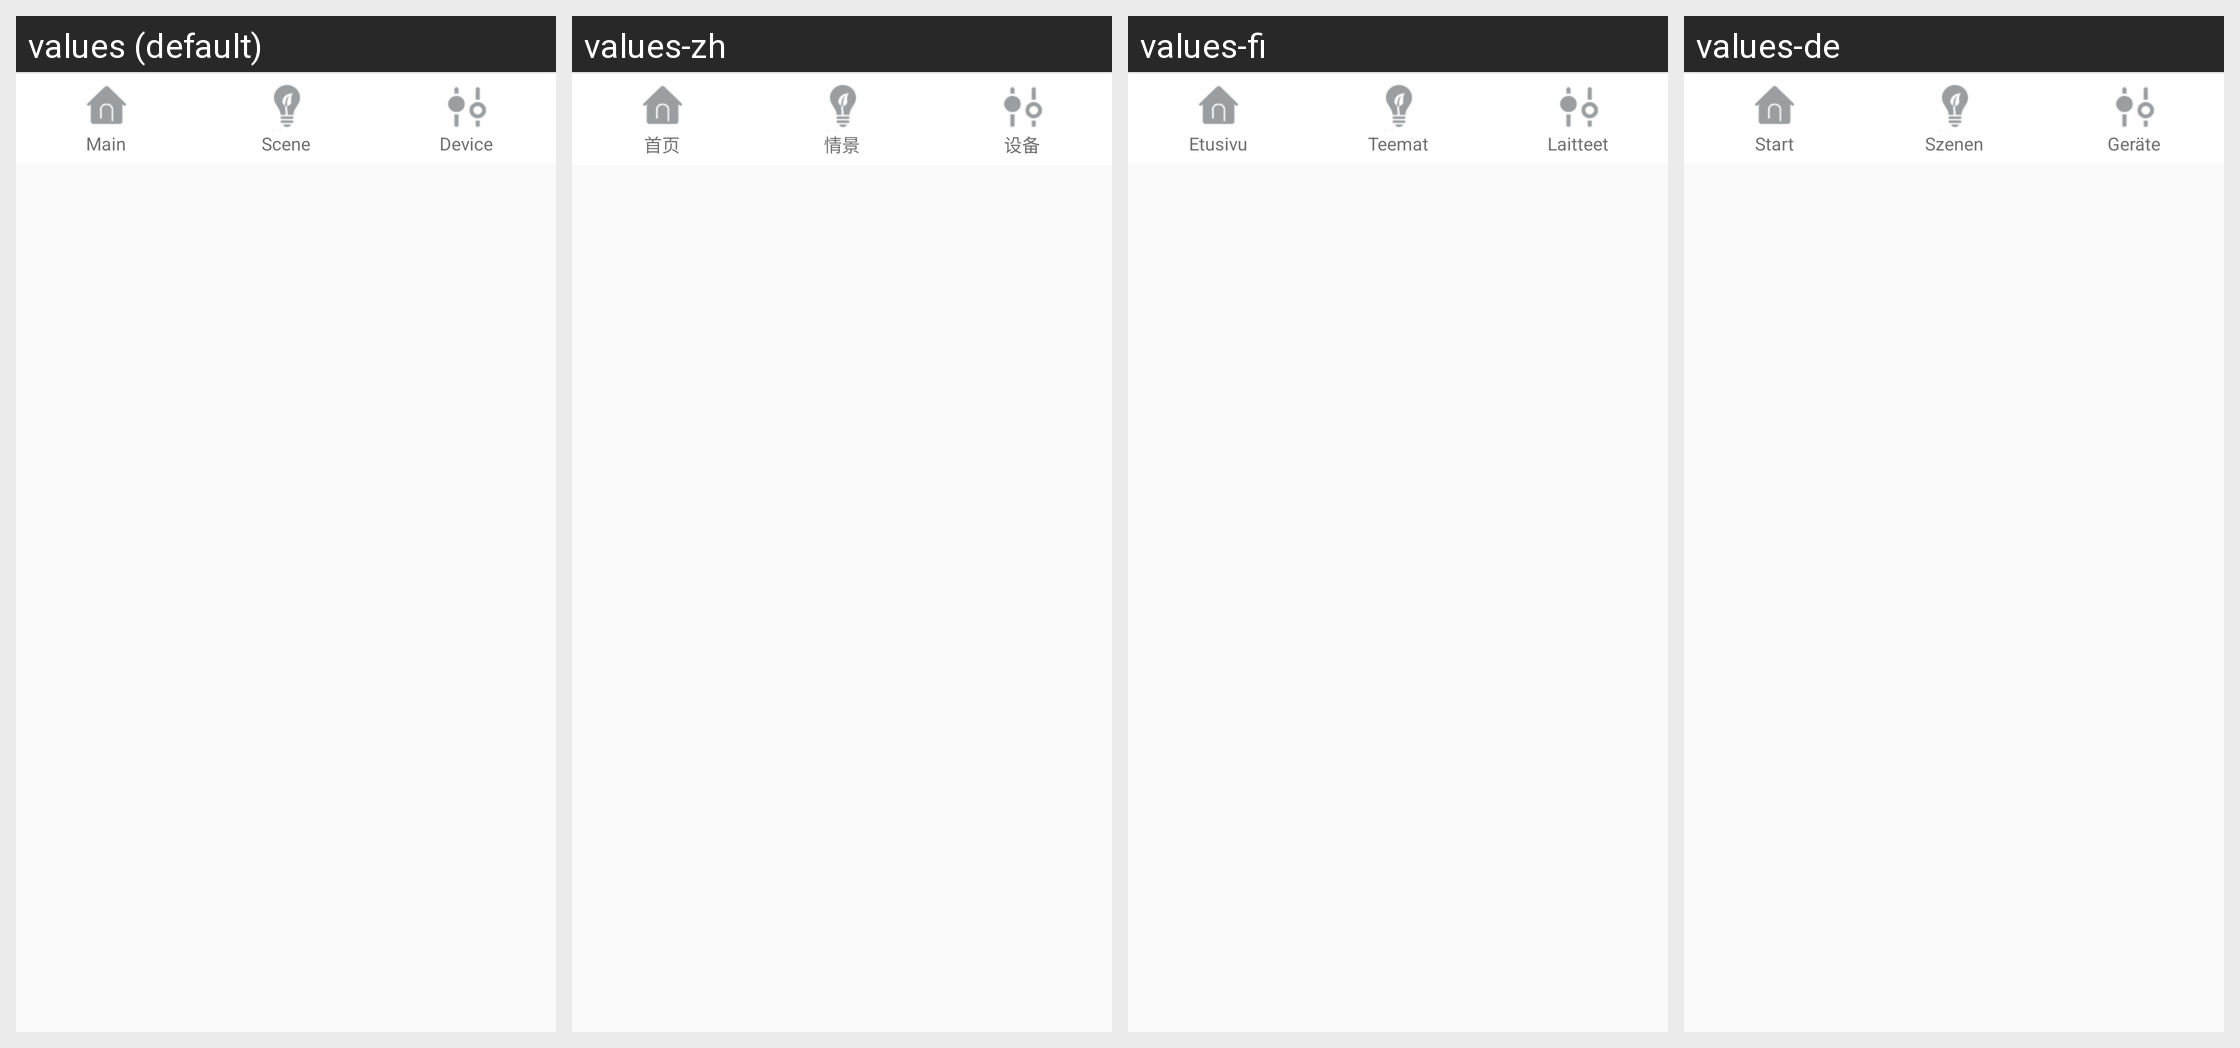

For this localized Android screen grid, give each drawn string resource with its value in every locale shown.
Android screen res/layout/bottom.xml rendered under 4 locales, left to right: values (default), values-zh, values-fi, values-de. Device: Nexus 5 (rendered at 1080×1920; each locale shown at half size, 540×960, under a caption strip naming it); theme AppTheme.
Other locales in the repository, not shown: values-cs, values-en, values-es, values-fr, values-it, values-nl, values-sl.
Strings drawn on this screen, with the default value and each locale's value (text and hints the layout hard-codes, and strings that could not be matched under every locale, appear in the picture but are not listed):

main
  values: Main
  values-zh: 首页
  values-fi: Etusivu
  values-de: Start

scene
  values: Scene
  values-zh: 情景
  values-fi: Teemat
  values-de: Szenen

equipment
  values: Device
  values-zh: 设备
  values-fi: Laitteet
  values-de: Geräte
